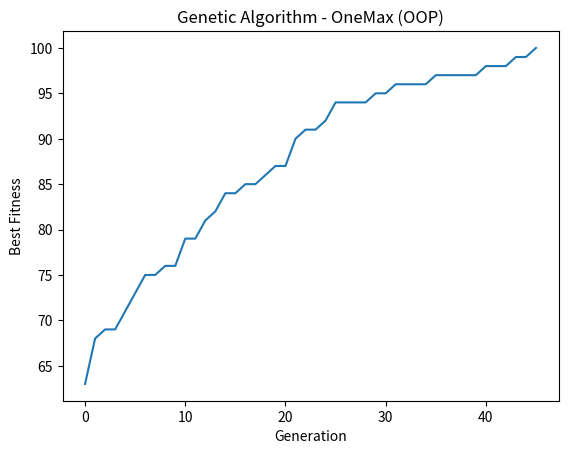

The script that saved this image: (Note: this script raises an exception after producing the figure.)
import random
import time
from abc import ABC, abstractmethod
from typing import List, Tuple, Callable, Optional
from collections import namedtuple
from functools import reduce
from pathlib import Path
import matplotlib.pyplot as plt
import json

# ==============================
# Configuration
# ==============================
GENOME_LENGTH   = 100
POPULATION_SIZE = 100
TOURNAMENT_K    = 3
CROSSOVER_RATE  = 0.9
MUTATION_RATE   = 1 / GENOME_LENGTH
ELITISM_SIZE    = 2
GENERATIONS     = 300
SEED            = 42

# ==============================
# Data types
# ==============================
Item      = namedtuple("Item", ["name", "value", "weight"])
Inventory = Tuple [Item, ...]


# ==============================================================
# SOLID Note:
#   S - Each class has one responsibility
#   O - Open for extension (new strategies), closed for modification
#   L - Subclasses are substitutable for their base class
#   I - Small, focused interfaces (each strategy has 1 method)
#   D - GeneticAlgorithm depends on abstractions, not concretions
# ==============================================================


# ==============================
# Chromosome
# ==============================
class Chromosome:
    """Represents a single candidate solution (bitstring genome)."""

    def __init__(self, genome: List[int]):
        self._genome: List[int] = genome
        self._fitness: Optional[int] = None

    @property
    def genome(self) -> List[int]:
        return self._genome

    @property
    def fitness(self) -> Optional[int]:
        return self._fitness

    def evaluate(self, fitness_function: "FitnessFunction") -> None:
        """Compute and cache fitness using the provided fitness function."""
        self._fitness = fitness_function.evaluate(self)

    def copy(self) -> "Chromosome":
        return Chromosome(self._genome[:])

    def __repr__(self) -> str:
        return f"Chromosome (fitness={self._fitness})"


# ==============================
# Abstract FitnessFunction  (Interface Segregation + Dependency Inversion)
# ==============================
class FitnessFunction(ABC):
    """Abstract base — all fitness functions must implement evaluate()."""

    @abstractmethod
    def evaluate(self, chromosome: Chromosome) -> int: ...


# ==============================
# Concrete fitness functions
# ==============================
class OneMaxFitness(FitnessFunction):
    """Fitness = number of 1s in the genome."""

    def evaluate(self, chromosome: Chromosome) -> int:
        return sum (chromosome.genome)


class KnapsackFitness(FitnessFunction):
    """
    Fitness = total value of selected items.
    Returns 0 if total weight exceeds capacity (hard constraint).
    """

    def __init__(self, inventory: Inventory, capacity: int):
        self._inventory = inventory
        self._capacity  = capacity

    def evaluate(self, chromosome: Chromosome) -> int:
        total_weight = 0
        total_value  = 0
        for bit, item in zip(chromosome.genome, self._inventory):
            if bit == 1:
                total_weight += item.weight
                total_value  += item.value
        return total_value if total_weight <= self._capacity else 0


# ==============================
# Adapter Pattern
# Wraps a plain callable (e.g. from FP version) into FitnessFunction interface
# ==============================
class FitnessFunctionAdapter(FitnessFunction):
    """
    Adapter: bridges a raw callable (Genome -> int) into the
    FitnessFunction interface so it can be used interchangeably
    with OOP fitness classes.
    """

    def __init__(self, function: Callable[[List[int]], int]):
        self._function = function

    def evaluate(self, chromosome: Chromosome) -> int:
        return self._function(chromosome.genome)


# ==============================
# Population
# ==============================
class Population:
    """Holds a collection of chromosomes for one generation."""

    def __init__(self, chromosomes: List[Chromosome]):
        self._chromosomes = chromosomes

    @classmethod
    def generate(
        cls,
        size: int,
        genome_length: int,
        fitness_function: FitnessFunction,
        rng: random.Random,
    ) -> "Population":
        chromosomes = []
        for _ in range(size):
            genome = [rng.randint(0, 1) for _ in range(genome_length)]
            c = Chromosome(genome)
            c.evaluate(fitness_function)
            chromosomes.append(c)
        return cls(chromosomes)

    @property
    def chromosomes(self) -> List[Chromosome]:
        return self._chromosomes

    def best(self) -> Chromosome:
        return max(self._chromosomes, key=lambda c: c.fitness)

    def elites(self, n: int) -> List[Chromosome]:
        return sorted(self._chromosomes, key=lambda c: c.fitness, reverse=True)[:n]

    def __len__(self) -> int:
        return len(self._chromosomes)


# ==============================
# Strategy Pattern — Selection
# ==============================
class SelectionStrategy(ABC):
    """Abstract selection strategy."""

    @abstractmethod
    def select(self, population: Population) -> Chromosome: ...


class TournamentSelection(SelectionStrategy):
    """Select the best individual from a random tournament of size k."""

    def __init__(self, k: int, rng: random.Random):
        self._k   = k
        self._rng = rng

    def select(self, population: Population) -> Chromosome:
        contestants = self._rng.sample(population.chromosomes, self._k)
        return max(contestants, key=lambda c: c.fitness)


# ==============================
# Strategy Pattern — Crossover
# ==============================
class CrossoverStrategy(ABC):
    """Abstract crossover strategy."""

    @abstractmethod
    def crossover(
        self, parent1: Chromosome, parent2: Chromosome
    ) -> Tuple[Chromosome, Chromosome]: ...


class OnePointCrossover(CrossoverStrategy):
    """Single-point crossover with configurable probability."""

    def __init__(self, crossover_rate: float, rng: random.Random):
        self._crossover_rate = crossover_rate
        self._rng  = rng

    def crossover(
        self, parent1: Chromosome, parent2: Chromosome
    ) -> Tuple[Chromosome, Chromosome]:
        if self._rng.random() < self._crossover_rate:
            point = self._rng.randint(1, len(parent1.genome) - 1)
            genome1 = parent1.genome[:point] + parent2.genome[point:]
            genome2 = parent2.genome[:point] + parent1.genome[point:]
            return Chromosome(genome1), Chromosome(genome2)
        return parent1.copy(), parent2.copy()


# ==============================
# Strategy Pattern — Mutation
# ==============================
class MutationStrategy(ABC):
    """Abstract mutation strategy."""

    @abstractmethod
    def mutate(self, chromosome: Chromosome) -> Chromosome: ...


class BitFlipMutation(MutationStrategy):
    """Flip each bit independently with probability rate."""

    def __init__(self, mutation_rate: float, rng: random.Random):
        self._mutation_rate = mutation_rate
        self._rng  = rng

    def mutate(self, chromosome: Chromosome) -> Chromosome:
        genome = [
            1 - bit if self._rng.random() < self._mutation_rate else bit
            for bit in chromosome.genome
        ]
        return Chromosome(genome)


# ==============================
# GAResult — simple data container
# ==============================
class GAResult:
    def __init__(
        self,
        best_genome: List[int],
        best_fitness: int,
        history: List[int],
        runtime: float,
    ):
        self.best_genome   = best_genome
        self.best_fitness  = best_fitness
        self.history       = history
        self.runtime       = runtime
        self.best_solution = "".join(str(b) for b in best_genome)


# ==============================
# Template Method Pattern — GeneticAlgorithm
# ==============================
class GeneticAlgorithm:
    """
    Coordinates the GA evolution loop.

    Uses Template Method: run() defines the fixed skeleton;
    each step delegates to injected Strategy objects.
    Depends on abstractions (FitnessFunction, SelectionStrategy, etc.)
    not on concrete implementations — satisfies Dependency Inversion.
    """

    def __init__(
        self,
        fitness_function:  FitnessFunction,
        selection:   SelectionStrategy,
        crossover:   CrossoverStrategy,
        mutation:    MutationStrategy,
        population_size: int  = POPULATION_SIZE,
        genome_length:   int  = GENOME_LENGTH,
        elitism_size:    int  = ELITISM_SIZE,
        generations:     int  = GENERATIONS,
        rng: random.Random    = None,
        target_fitness:  int  = None,
        verbose: bool = True
    ):
        self._fitness_function      = fitness_function
        self._selection       = selection
        self._crossover       = crossover
        self._mutation        = mutation
        self._population_size = population_size
        self._genome_length   = genome_length
        self._elitism_size    = elitism_size
        self._generations     = generations
        self._rng             = rng or random.Random(SEED)
        self._target_fitness  = target_fitness
        self._verbose = verbose

    # ----------------------------------------------------------
    # Template Method — fixed skeleton, each step is a hook
    # ----------------------------------------------------------
    def run(self) -> GAResult:
        start = time.time()

        population = self._init_population()
        history: List[int] = []

        for generation in range(self._generations):
            population = self._next_generation(population)
            best = population.best()
            history.append(best.fitness)
            if self._verbose:
                print(f"Generation {generation:>3}: Best fitness = {best.fitness:>15,}")

            if self._target_fitness is not None and best.fitness >= self._target_fitness:
                if self._verbose:
                    print(f"Converged at generation {generation}!")
                break

        runtime = time.time() - start
        best = population.best()
        return GAResult(best.genome, best.fitness, history, runtime)

    # ----------------------------------------------------------
    # Hooks (can be overridden in subclasses)
    # ----------------------------------------------------------
    def _init_population(self) -> Population:
        return Population.generate(
            self._population_size,
            self._genome_length,
            self._fitness_function,
            self._rng,
        )

    def _next_generation(self, population: Population) -> Population:
        elites    = [c.copy() for c in population.elites(self._elitism_size)]
        offspring = self._reproduce(population)
        new_chromosomes = elites + offspring

        for c in new_chromosomes:
            c.evaluate(self._fitness_function)

        return Population(new_chromosomes)

    def _reproduce(self, population: Population) -> List[Chromosome]:
        offspring = []
        remaining = self._population_size - self._elitism_size
        for _ in range(remaining // 2):
            parent1 = self._selection.select(population)
            parent2 = self._selection.select(population)
            offspring1, offspring2 = self._crossover.crossover(parent1, parent2)
            offspring.append(self._mutation.mutate(offspring1))
            offspring.append(self._mutation.mutate(offspring2))
        return offspring


# ==============================
# Helpers
# ==============================
def generate_inventory(length: int, rng: random.Random) -> Tuple[Inventory, int]:
    inventory = tuple(
        Item("Item " + str(i + 1), rng.randint(1, 10 ** 9), rng.randint(1, 10 ** 9))
        for i in range(length)
    )
    capacity = int(0.4 * sum(item.weight for item in inventory))
    return inventory, capacity


# ==============================
# Main
# ==============================
def main():
    rng = random.Random(SEED)

    # ----------------------------------------------------------
    # OneMax
    # ----------------------------------------------------------
    print(f"\n{'=' * 45}")
    print(f"{'ONEMAX':^45}")
    print(f"{'=' * 45}")

    ga_onemax = GeneticAlgorithm(
        fitness_function      = OneMaxFitness(),
        selection       = TournamentSelection(k=TOURNAMENT_K, rng=rng),
        crossover       = OnePointCrossover(crossover_rate=CROSSOVER_RATE, rng=rng),
        mutation        = BitFlipMutation(mutation_rate=MUTATION_RATE, rng=rng),
        target_fitness  = GENOME_LENGTH,
        rng             = rng,
    )
    result_onemax = ga_onemax.run()

    print(f"\nBest solution : {result_onemax.best_solution}")
    print(f"Best fitness  : {result_onemax.best_fitness}")
    print(f"Runtime       : {result_onemax.runtime:.4f}s")

    plt.clf()
    plt.plot(result_onemax.history)
    plt.xlabel("Generation")
    plt.ylabel("Best Fitness")
    plt.title("Genetic Algorithm - OneMax (OOP)")
    report_path = Path(__file__).resolve().parents[2] / "reports" / "onemax_curve.png"
    report_path.parent.mkdir(parents=True, exist_ok=True)
    plt.savefig(report_path)
    plt.show()

    # ----------------------------------------------------------
    # Knapsack
    # ----------------------------------------------------------
    print(f"\n{'=' * 45}")
    print(f"{'KNAPSACK':^45}")
    print(f"{'=' * 45}")

    inventory, capacity = generate_inventory(GENOME_LENGTH, rng)

    ga_knapsack = GeneticAlgorithm(
        fitness_function = KnapsackFitness(inventory, capacity),
        selection  = TournamentSelection(k=TOURNAMENT_K, rng=rng),
        crossover  = OnePointCrossover(crossover_rate=CROSSOVER_RATE, rng=rng),
        mutation   = BitFlipMutation(mutation_rate=MUTATION_RATE, rng=rng),
        rng        = rng,
    )

    result_knapsack = ga_knapsack.run()

    selected_items = [
        item for bit, item in zip(result_knapsack.best_genome, inventory) if bit == 1
    ]
    total_value  = sum(item.value  for item in selected_items)
    total_weight = sum(item.weight for item in selected_items)

    print(f"\n{'The best combination':=^60}")
    print(f"{'Name':<12} {'Value':>15} {'Weight':>15}")
    print("-" * 60)
    for item in selected_items:
        print(f"{item.name:<12} {item.value:>15,} {item.weight:>15,}")
    print("=" * 60)
    print(f"{'Total value: ':<12} {total_value:>15,}")
    print(f"{'Total weight:':<12} {total_weight:>15,}")
    print(f"{'Capacity:    ':<12} {capacity:>15,}")
    print(f"{'Items chosen:':<12} {len(selected_items):>15}")
    print(f"\nBest solution : {result_knapsack.best_solution}")
    print(f"Best fitness  : {result_knapsack.best_fitness:,}")
    print(f"Runtime       : {result_knapsack.runtime:.4f}s")

    plt.clf()
    plt.plot(result_knapsack.history)
    plt.xlabel("Generation")
    plt.ylabel("Best Fitness")
    plt.title("Genetic Algorithm - Knapsack (OOP)")
    report_path = Path(__file__).resolve().parents[2] / "reports" / "knapsack_curve.png"
    report_path.parent.mkdir(parents=True, exist_ok=True)
    plt.savefig(report_path)
    plt.show()

    # ----------------------------------------------------------
    # Export JSON
    # ----------------------------------------------------------
    report_dir = Path(__file__).resolve().parents[2] / "reports"
    report_dir.mkdir(parents=True, exist_ok=True)
    with open(report_dir / "results_oop.json", "w") as f:
        json.dump({
            "OneMax": {
                "best_fitness": result_onemax.best_fitness,
                "best_solution": result_onemax.best_solution,
                "runtime": result_onemax.runtime,
                "history": result_onemax.history,
            },
            "Knapsack": {
                "best_fitness": result_knapsack.best_fitness,
                "best_solution": result_knapsack.best_solution,
                "runtime": result_knapsack.runtime,
                "history": result_knapsack.history,
                "selected_items": [
                    {"name": i.name, "value": i.value, "weight": i.weight}
                    for i in selected_items
                ],
            },
        }, f, indent=4)


if __name__ == "__main__":
    main()
